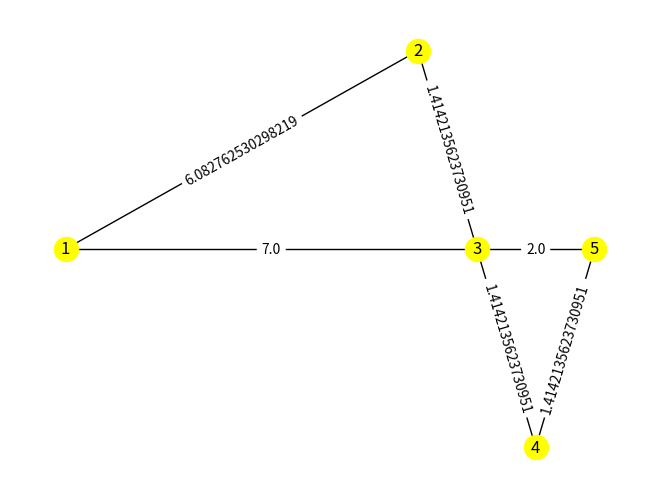

Python code for this plot:
import networkx as nx
import matplotlib.pyplot as plt

# do operacji pierwiastkowania
import numpy as np
G = nx.Graph()

# nazwy wierzchołków
VV = [1, 2, 3, 4, 5]

# lista krawędzi
WW = [(1, 2), (2, 3), (3, 4), (4, 5), (1, 3), (3, 5)]

# słownik, pozycje wierzchołków
Vx = {1:-5, 2:1, 3:2, 4:3, 5:4}
Vy = {1:0, 2:1, 3:0, 4:-1, 5:0}
g = nx.Graph()

# pusty słownik
gpos = {}

# wypełnienie słownika wierzchołkami
# pętla for przechodzi przez wszystkie elementy ’VV’
for v in VV:
    g.add_node(v)
    gpos[v] = [Vx[v], Vy[v]]

# zagnieżdżone pętle for
for v1 in VV:
    for v2 in VV:
        # sprawdzenie czy krawędź istnieje w ’WW’
        if (v1, v2) in WW:
            # jeśli istnieje, to ustaw etykietę na odległość euklidesową
            # funkcja ’str’ zwraca ciąg znaków
            # funkcja ’np.sqrt’ zwraca pierwiastek
            # symbol ’**’ oznacza potęgowanie
            label = str(np.sqrt((Vx[v1] - Vx[v2])**2 + (Vy[v1] - Vy[v2])**2))
            # dodaj wagi do krawędzi
            g.add_weighted_edges_from([(v1, v2, label)])

# wyświetl żółte wierzchołki z etykietami w ustalonych wcześniej pozycjach
nx.draw(g, gpos, with_labels=True, node_color='yellow')

# pobierz i wyświetl etykiety
labels = nx.get_edge_attributes(g, 'weight')
nx.draw_networkx_edge_labels(g, gpos, edge_labels=labels)

# wyświetl graf
plt.show()
